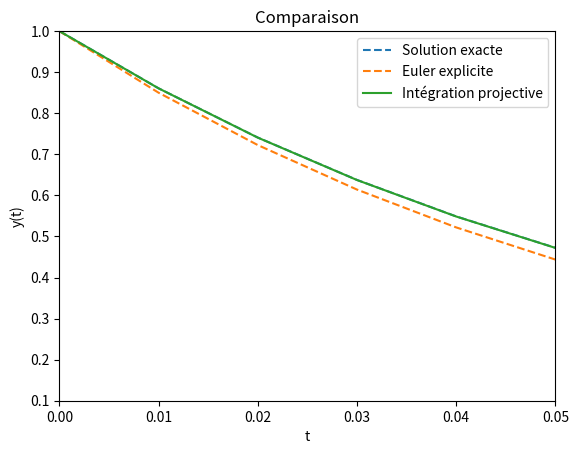

Generate this figure with matplotlib:
import numpy as np
import matplotlib.pyplot as plt
from scipy.integrate import odeint

# Notre système d'équations différentielles raides
def f(y, t):
    return -15 * y

# Euler explicite
def euler_explicite(f, y0, t0, tf, h):
    t = np.arange(t0, tf, h)
    y = np.zeros((len(t), len(y0)))
    y[0] = y0
    for i in range(1, len(t)):
        y[i] = y[i-1] + h * np.array(f(y[i-1], t[i-1]))
    return t, y

# Intégration projective
def integra_proj(f, y0, t0, tf, h, k):
    t = np.arange(t0, tf, h)
    y = np.zeros((len(t), len(y0)))
    y[0] = y0
    for i in range(1, len(t)):
        yt = y[i-1]  
        for j in range(k):
            yt = yt + (h / k) * f(yt, t[i-1] + j * (h / k))
        y[i] = y[i-1] + h * f(yt, t[i-1])
        Diff_divise = (f(yt, t[i-1] + h) - f(yt, t[i-1])) / h
        y[i] = yt - h * Diff_divise
    return t, y

# Paramètres intégration projective
y0 = [1]
t0 = 0
tf = 1
h = 0.01 # pas
k = 100 # pas int proj

# Comparaisons et test
t_exact = np.arange(t0, tf, h)
y_exact = odeint(f, y0, t_exact)
t_euler_exp, y_euler_exp = euler_explicite(f, y0, t0, tf, h)
t_projective, y_projective = integra_proj(f, y0, t0, tf, h, k)

plt.plot(t_exact, y_exact, label='Solution exacte', linestyle='dashed')
plt.plot(t_euler_exp, y_euler_exp, label='Euler explicite', linestyle='dashed')
plt.plot(t_projective, y_projective, label='Intégration projective')

# Zoom sur la courbure
plt.xlim(0, 0.05)
plt.ylim(0.1, 1)

plt.xlabel('t')
plt.ylabel('y(t)')
plt.legend()
plt.title('Comparaison')
plt.show()
